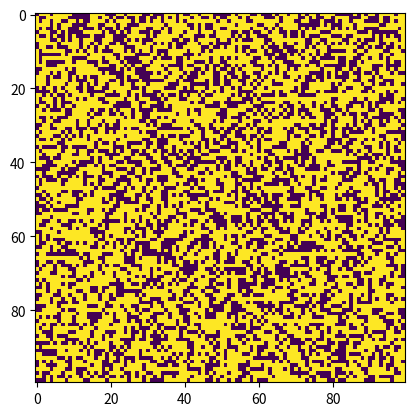

Recreate this plot in Python.
import argparse
import matplotlib.pyplot as pyplot
import matplotlib.animation as animation
import numpy

ON = 255
OFF = 0

DEFAULT_DIMENSION = 100
DEFAULT_INTERVAL = 50


def create_random_grid( dimension ):
    ret = numpy.random.choice( [ ON, OFF ], dimension * dimension,
                                p = [ 0.6, 0.4 ] )
    return ret.reshape( dimension, dimension )


def create_glider_grid( dimension, i, j ):
    glider = numpy.array( [ [ OFF, OFF, ON ],
                            [  ON, OFF, ON ],
                            [ OFF,  ON, ON ] ] )
    
    grid = numpy.zeros( dimension * dimension ).reshape( dimension, dimension )
    grid[ i:i + 3, j:j + 3 ] = glider
    
    return grid

    
def update_grid( frame_no, image, grid, dimension ):
    updated_grid = grid.copy()
    
    for i in range( dimension ):
        for j in range( dimension ):
            up_idx = ( i - 1 ) % dimension
            down_idx = ( i + 1 ) % dimension
            left_idx = ( j - 1 ) % dimension
            right_idx = ( j + 1 ) % dimension
            total = ( grid[ up_idx, left_idx ] +
                      grid[ up_idx, j ] +
                      grid[ up_idx, right_idx ] +
                      grid[ i, left_idx ] +
                      grid[ i, right_idx ] +
                      grid[ down_idx, left_idx ] +
                      grid[ down_idx, j ] +
                      grid[ down_idx, right_idx ] ) // ON
            
            if grid[ i, j ] == ON:
                if total < 2 or total > 3:
                    updated_grid[ i, j ] = OFF
            elif total == 3:
                updated_grid[ i, j ] = ON
                
    grid[ : ] = updated_grid[ : ]
    image.set_data( grid )
    
    return image,


def string_arg_to_int( value, default = None ):
    if value:
        try:
            return int( value )
        except ValueError:
            return default
    else:
        return default
        

def parse_arguments():
    parser = argparse.ArgumentParser( description = "Conway's Game of Life" )
    parser.add_argument( '--dimension', dest = 'dimension', required = False )
    parser.add_argument( '--mov-file', dest = 'mov_file', required = False )
    parser.add_argument( '--interval', dest = 'interval', required = False )
    parser.add_argument( '--glider', action = 'store_true', required = False )
    parser.add_argument( '--gosper', action = 'store_true', required = False )
    
    ret_args = parser.parse_args()
    ret_args.dimension = string_arg_to_int( ret_args.dimension,
                                            DEFAULT_DIMENSION )
    ret_args.interval = string_arg_to_int( ret_args.interval, DEFAULT_INTERVAL )
    
    return ret_args
    

def main():
    args = parse_arguments()
    
    if args.glider:
        grid = create_glider_grid( args.dimension, 1, 1 )
    else:
        grid = create_random_grid( args.dimension )
        
    fig, ax = pyplot.subplots()
    image = ax.imshow( grid, interpolation = 'nearest' )
    anim = animation.FuncAnimation( fig, update_grid,
                                    fargs = ( image, grid, args.dimension, ),
                                    frames = 10,
                                    interval = args.interval,
                                    save_count = 50 )
    
    if args.mov_file:
        anim.save( args.mov_file, fps = 30,
                   extra_anim = [ '-vcodec', 'libx264' ] )
    
    pyplot.show()
    
    
if __name__ == '__main__':
    main()
